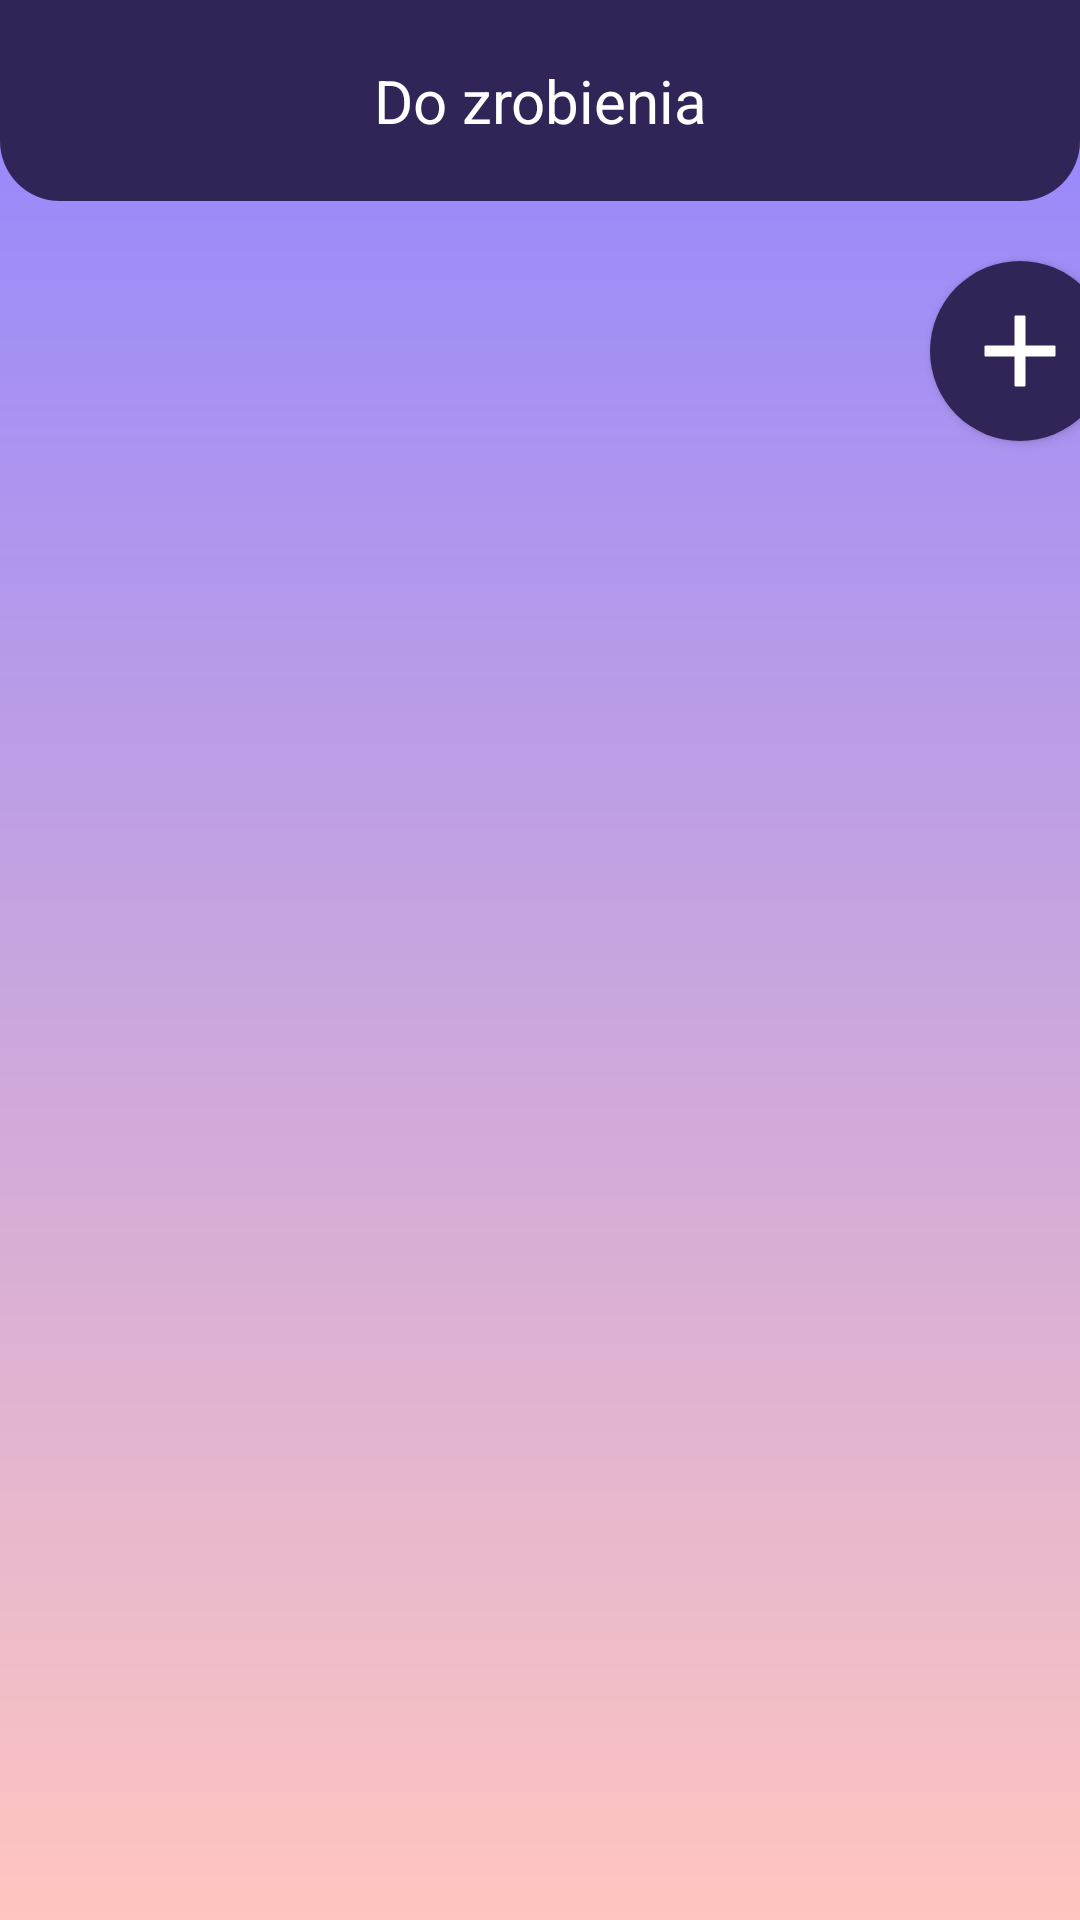

Android layout source for this screen:
<!-- AndroidManifest.xml: application theme Theme.Studentplanner -->
<!-- res/layout/activity_homework.xml -->
<?xml version="1.0" encoding="utf-8"?>
<androidx.constraintlayout.widget.ConstraintLayout xmlns:android="http://schemas.android.com/apk/res/android"
    xmlns:app="http://schemas.android.com/apk/res-auto"
    xmlns:tools="http://schemas.android.com/tools"
    android:layout_width="match_parent"
    android:layout_height="match_parent"
    tools:context=".HomeworkActivity">

    <ScrollView
        android:id="@+id/scroll"
        android:layout_width="match_parent"
        android:layout_height="match_parent"
        android:background="@drawable/gradient_bg">


    <LinearLayout
        android:layout_width="match_parent"
        android:layout_height="wrap_content"
        android:orientation="vertical">

        <TextView
            android:id="@+id/textView2"
            android:layout_width="match_parent"
            android:layout_height="wrap_content"
            android:background="@drawable/rounded_rectangle_bottom"
            android:paddingTop="20dp"
            android:paddingBottom="20dp"
            android:text="@string/to_do"
            android:textAlignment="center"
            android:textColor="@color/white"
            android:textSize="20sp"
            app:layout_constraintEnd_toEndOf="parent"
            app:layout_constraintStart_toStartOf="parent"
            app:layout_constraintTop_toTopOf="parent" />

        <androidx.recyclerview.widget.RecyclerView
            android:id="@+id/recyclerviewHomeworks"
            android:layout_width="match_parent"
            android:layout_height="wrap_content"/>

        <androidx.appcompat.widget.AppCompatButton
            android:id="@+id/buttonAddNewHomework"
            android:layout_width="60dp"
            android:layout_height="60dp"
            android:layout_marginStart="310dp"
            android:layout_marginTop="20dp"
            android:layout_marginBottom="15dp"
            android:background="@drawable/btn2_background"
            android:drawableStart="@drawable/ic_baseline_add_24"
            android:paddingStart="10dp"
            android:textAllCaps="false"
            android:textColor="@color/white"
            android:textSize="15sp" />


    </LinearLayout>

    </ScrollView>

</androidx.constraintlayout.widget.ConstraintLayout>
<!-- resources referenced by this layout -->
<resources>
  <color name="white">#FFFFFFFF</color>
  <!-- drawable btn2_background (drawable) -->
  <?xml version="1.0" encoding="utf-8"?>
  <selector xmlns:android="http://schemas.android.com/apk/res/android">
      <item>
          <shape android:shape="oval">
              <solid android:color="@color/purple"/>
              <size android:width="150dp" android:height="150dp"/>
          </shape>
      </item>
  </selector>
  <!-- drawable gradient_bg (drawable) -->
  <?xml version="1.0" encoding="utf-8"?>
  <shape xmlns:android="http://schemas.android.com/apk/res/android">
      <gradient
          android:angle="90"
          android:startColor="#FFC5BF"
          android:endColor="#9184FF"
          android:type="linear">
      </gradient>
  </shape>
  <!-- drawable ic_baseline_add_24 (drawable) -->
  <vector xmlns:android="http://schemas.android.com/apk/res/android"
      android:width="40dp"
      android:height="40dp"
      android:viewportWidth="24"
      android:viewportHeight="24">
    <path
        android:fillColor="@android:color/white"
        android:strokeColor="@color/white"
        android:pathData="M19,13h-6v6h-2v-6H5v-2h6V5h2v6h6v2z"/>
  </vector>
  <!-- drawable rounded_rectangle_bottom (drawable) -->
  <?xml version="1.0" encoding="utf-8"?>
  <shape xmlns:android="http://schemas.android.com/apk/res/android">
      <solid android:color="@color/purple"></solid>
      <corners android:bottomLeftRadius="20dp" android:bottomRightRadius="20dp"></corners>
  </shape>
  <string name="to_do">Do zrobienia</string>
  <style name="Theme.Studentplanner" parent="Theme.MaterialComponents.DayNight.NoActionBar">
          
          <item name="colorPrimary">@color/purple</item>
          <item name="colorPrimaryVariant">@color/purple</item>
          <item name="colorOnPrimary">@color/white</item>
          
          <item name="colorSecondary">@color/purple</item>
          <item name="colorSecondaryVariant">@color/teal_700</item>
          <item name="colorOnSecondary">@color/white</item>
          
          <item name="android:statusBarColor" tools:targetApi="l">?attr/colorPrimaryVariant</item>
          
      </style>
  <color name="purple">#312457</color>
  <color name="teal_700">#FF018786</color>
</resources>
